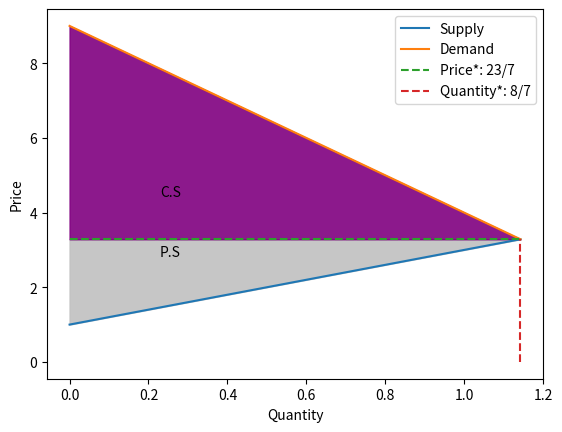
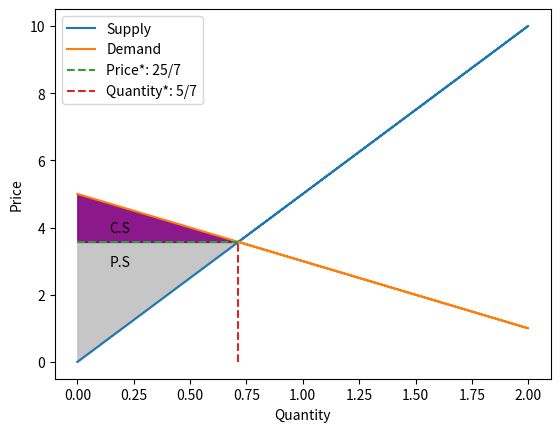
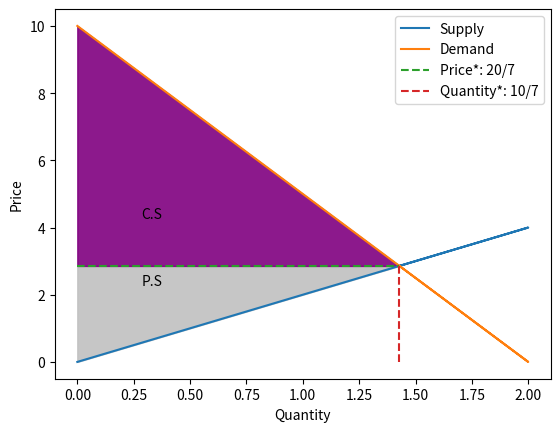
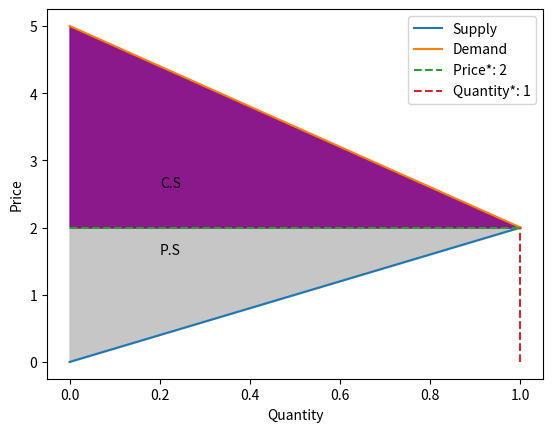
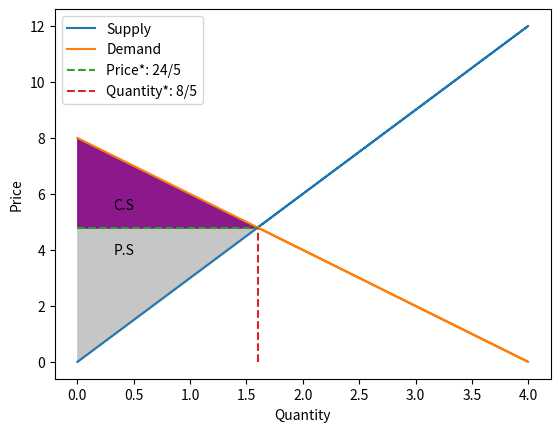
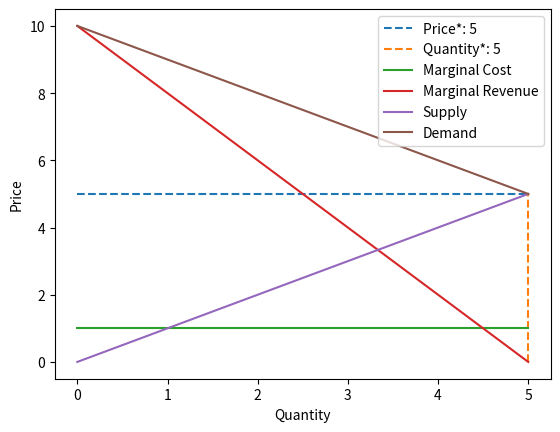

These figures' Python source, in order:
# AUTOGENERATED! DO NOT EDIT! File to edit: ../nbs/00_core.ipynb.

# %% auto 0
__all__ = ['supply_function', 'demand_function', 'market', 'supply', 'demand', 'Free_market', 'Monopoly']

# %% ../nbs/00_core.ipynb 3
import matplotlib.pyplot as plt
from sympy import symbols, Eq, solve, diff, integrate, parse_expr
import sympy
import numpy as np
import random
import math

# %% ../nbs/00_core.ipynb 4
class Free_market:
    def __init__(self, supply, demand) -> None:
        self.supply = supply
        self.demand = demand
        
    
    def __str__(self):
        return str(self.__class__) + ": " + str(self.__dict__)
    
    def get_graph(self, complete: bool = False) -> None:
        print("cannot multiply variables with zero")
        price = self.get_price()
        quantity = self.get_quantity()
        
        start = 0
        if "x" in self.demand:
            end = math.floor(self.get_zero_point(self.demand))#), 4 * math.floor(quantity))
        else:
            end = 1.5 * math.floor(quantity)
        step = 1 
        

        if "x" in self.supply:
            supply_dict = self.get_calculate_values(self.supply, end)
            supply_curve = sorted(list(supply_dict.values()) + [float(price)])
            supply_curve_domain = sorted(list(supply_dict.keys()) + [float(quantity)]) 
            supply_dict[quantity] = price


            #supply_curve_plot = plt.plot(supply_dict.keys(), supply_dict.values(), label = "Supply") 
            plt.plot(supply_dict.keys(), supply_dict.values(), label = "Supply") 
            
        else:
            supply_list = [float(price) for i in range(start, math.ceil(end), step)] + [float(price)]
            supply_curve = supply_list

            
            #supply_curve_plot = plt.plot(supply_curve, label = "Supply") 
            plt.plot(supply_curve, label = "Supply") 
            
        
        if "x" in self.demand:
            demand_dict = self.get_calculate_values(self.demand, end)
            demand_dict[quantity] =  price
            demand_curve = list(demand_dict.values()) + [float(price)]
            demand_curve_domain = sorted(list(demand_dict.keys()) + [float(quantity)]) 

            #demand_curve_plot = plt.plot(demand_dict.keys(),demand_dict.values(), label = "Demand") 
            plt.plot(demand_dict.keys(),demand_dict.values(), label = "Demand") 
            
        else:
            demand_list = [float(price) for i in range(start, math.ceil(end), step)]
            demand_curve = demand_list + [float(price)]
            #demand_curve_plot = plt.plot(demand_curve, label = "Demand") 
            plt.plot(demand_curve, label = "Demand") 
            

        plt.xlabel("Quantity")
        plt.ylabel("Price")
        
        if complete == True:
            
            x_range = [i for i in range(0, math.floor(quantity))] + [float(quantity)]
            if len(x_range) <= 1:
                x_range = [i for i in range(0, math.ceil(quantity))] + [float(quantity)]

            y_range = [i for i in range(0, math.floor(price))] + [float(price)]
            if len(y_range) <= 1:
                y_range = [i for i in range(0, math.ceil(price))] +[float(price)]


            price_curve = np.array([price for i in range(len(x_range))], dtype=float) 
            quantum_curve = np.array([quantity for i in range(len(y_range))], dtype=float) 
            
            plt.plot(x_range,                              # x [i for i in range(len(price_curve))],
                                            price_curve,                         # y
                                            linestyle = "dashed", label = f"Price*: {price}")
            
            plt.plot(quantum_curve,                             # x 
                                        y_range,                                   # y [i for i in range(len(quantum_curve))]
                                        linestyle = "dashed", label = f"Quantity*: {quantity}")
            
            

            if "x" in self.supply:
                price_curve = np.array(price_curve)
                supply_curve = np.array(supply_curve[0:len(price_curve) -1] + [float(price)])  

                x_range = np.array(x_range)

                # Create a valid boolean array for the 'where' condition
                condition = supply_curve[0:len(price_curve)]  <= price_curve

                demand_surplus_plot = plt.fill_between(x_range, supply_curve, price_curve, where = condition, color = "silver", alpha=0.9) # producer surplus

                x_mid = np.quantile(x_range, 0.2)
                y_mid = np.quantile([np.min(supply_curve[condition]), np.max(price_curve[condition])], 0.8)

                plt.text(x_mid, y_mid, "P.S")

            if "x" in self.demand:
                price_curve = np.array(price_curve)
                demand_curve = np.array(demand_curve[0:len(price_curve)  - 1] + [float(price)])  

                x_range = np.array(x_range)

                condition = demand_curve[0:len(price_curve)] >= price_curve

                consumer_surplus_plot = plt.fill_between(x_range, demand_curve, price_curve, where = condition, color = "purple", alpha=0.9) # consumer surplus

                x_mid = np.quantile(x_range, 0.2)
                y_mid = np.quantile([np.min(price_curve[condition]), np.max(demand_curve[condition])], 0.2)

                plt.text(x_mid, y_mid, "C.S")

        

        plt.legend()
        plt.show()


    def get_calculate_values(self, expression: str, end: int) -> dict:
        start = 0
        step = 1 

        quantity = end
        end = math.ceil(end)

        value_pairs = {}
        equation_function = self.create_equation_function(expression)

        
        if equation_function:
            #value_pairs[x_val] = result """
            if end <= 1:
                x_values = sorted([i for i in range(start, end, step)] + [quantity])
                print(x_values)
                for x_val in x_values:
                    result = float(equation_function(x_val))
                    value_pairs[x_val] = result
                result = float(equation_function(quantity))
                print(f"result from rational is {result}")
                value_pairs[x_val] = result


            else:
                x_values = sorted([i for i in range(start, end, step)] + [quantity])
                print(x_values)
                for x_val in x_values:
                    result = float(equation_function(x_val))
                    value_pairs[x_val] = result
                
                
               # print(f"For x = {x_val}, the result is {result}")

        else:
            print("Error: Unable to create the equation function.")
        return value_pairs    
    

    def create_equation_function(self, equation_str: str) -> str:
        x = symbols('x')
        
        try:
            equation = parse_expr(equation_str)
            equation_function = lambda x_val: equation.subs(x, x_val)
            return equation_function
        except Exception as e:
            return None


    def get_zero_point(self, expression: str) -> float:
        x = symbols('x')
        
        # Create the equation from the supply and demand functions
        equation = parse_expr(expression)
        
        # Calculate the equilibrium price and quantity
        solutions = solve(equation, x)
        if solutions:
            zero_point = solutions[0]
            #print(f"zero_points {zero_point}")
            return zero_point
        else:
            zero_point = self.get_price(self.supply, self.demand)
            return zero_point + round(0.1*zero_point, 0)
    
    
    def get_quantity(self) -> float:
        x = symbols('x')
        
        # Create the equation from the supply and demand functions
        supply_eq = parse_expr(self.supply)
        demand_eq = parse_expr(self.demand)
        
        # Calculate the equilibrium price and quantity
        quantity = max(solve(Eq(supply_eq, demand_eq), x))
        #print(quantity)
        return quantity
    

    def get_price(self) -> float:
        x, y = symbols('x y')
        quantity = self.get_quantity()
        
        if "x" in self.demand:
            end = self.get_zero_point(self.demand)
        else:
            end = 2 * quantity
        
        equation_function = self.create_equation_function(self.demand)
        
        
        if "x" not in self.supply:
            price = float(self.supply)
        elif "x" not in self.demand:
            price = float(self.demand)
        else:
            price = equation_function(quantity)
             
        #print(f"price is around {round(price, 3)}")
        return price


    def get_consumer_surplus(self) -> float:
        x, y = symbols('x y')
        
        
        # Calculate the equilibrium price and quantity
        price = self.get_price()
        quantity = self.get_quantity()
        
        # Define the inverse demand function (price as a function of quantity)
        consumer_surplus = parse_expr(f"{self.demand}-{price}")
        
        # Calculate consumer surplus
        surplus = sympy.integrate(consumer_surplus, (x, 0, quantity)) 
        
        return surplus
    

    def get_producer_surplus(self) -> float:
        x, y = symbols('x y')
        
        # Create the equation from the supply and demand functions
        supply_eq = parse_expr(self.supply)
        demand_eq = parse_expr(self.demand)
        
        # Calculate the equilibrium price and quantity
        price = self.get_price()
        quantity = self.get_quantity()
                
        
        #producer_surplus = parse_expr(f"{price}-{self.supply}")
        price_line = sympy.integrate(parse_expr(f"{price}"), (x, 0, quantity))
        supply_curve = sympy.integrate(parse_expr(self.supply), (x, 0, quantity))

        
            
        
        # Calculate consumer surplus
        surplus = price_line - supply_curve
        
        return surplus


    def get_economic_surplus(self) -> float:
        consumer = self.get_consumer_surplus()
        producer = self.get_producer_surplus()
        economic_surplus = consumer + producer
        return economic_surplus
    

class Monopoly(Free_market):
    def __init__(self, supply, demand) -> None:
        super().__init__(supply, demand)
            
    def get_graph(self,complete = False, is_tot_cost = False) -> None:
        x = symbols('x')
        income = parse_expr(self.demand) * x

        
        if is_tot_cost == True:
            supply_parsed = parse_expr(self.supply)
            marginal_cost = diff(supply_parsed, x)
        else:
            marginal_cost = self.supply
        
        marginal_revenue = diff(income, x)
        
        
        
        marginal_cost, marginal_revenue =str(marginal_cost), str(marginal_revenue)
        supply, demand =str(self.supply), str(self.demand)
        
        
        
        price = self.get_price()
        quantity = self.get_quantity()
        end = self.get_zero_point(marginal_revenue)

        mc = self.get_calculate_values(marginal_cost, end)
        mr = self.get_calculate_values(marginal_revenue, end)

        supply_dict = self.get_calculate_values(supply, end)
        demand_dict = self.get_calculate_values(demand, end)

        if complete == True:
            plt.plot([i for i in range(0, round(quantity) + 1)], [price for i in range(0, round(quantity) + 1)],
                     linestyle = "dashed", label = f"Price*: {price}")
            plt.plot([quantity for i in range(0, round(price) + 1 )], [i for i in range(0,round(price) + 1)],
                     linestyle = "dashed", label = f"Quantity*: {quantity}")
            
        plt.plot(mc.keys(),mc.values(), label = "Marginal Cost") 
        plt.plot(mr.keys(),mr.values(), label = "Marginal Revenue") 

        plt.plot(supply_dict.keys(), supply_dict.values(), label = "Supply")
        plt.plot(demand_dict.keys(), demand_dict.values(), label = "Demand")

        

        plt.xlabel("Quantity")
        plt.ylabel("Price")

        plt.legend() 
        plt.show()


if __name__ == "__main__":
    
    for i in range(0, 5):
        a = random.randint(1,5)
        b = random.randint(5,10)
        c = random.randint(1,5)
        d = random.randint(0,1)

        supply_function = f"{d} + {c} * x"
        demand_function = f"{b} - {a} * x"
        market = Free_market(supply_function, demand_function)
        

        print(f"supply function {supply_function}\ndemand function {demand_function}")
        market.get_graph(complete=True)

    total_cost = "x"
    demand = "10 - x"
    market = Monopoly(supply=total_cost, demand=demand)
    market.get_graph(complete=True, is_tot_cost=True)
    print(f"""{market.get_price()}
{market.get_quantity()}
{market.get_consumer_surplus()}
{market.get_producer_surplus()}
{ market.get_economic_surplus()}""")

# %% ../nbs/00_core.ipynb 5
supply_function = f"{1} + {1}*x"
demand_function = f"{10} - {1}*x"
market = Free_market(supply_function, demand_function)

print(f"supply function {supply_function}\ndemand function {demand_function}")

# %% ../nbs/00_core.ipynb 6
#from monopoly import Monopoly

supply = "x"
demand = "10 -  x"
market = Monopoly(supply, demand)
market.get_graph(complete=True, is_tot_cost = True)
